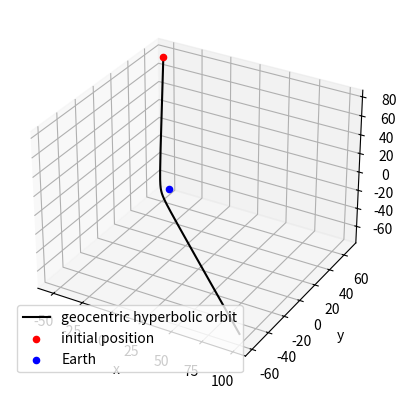
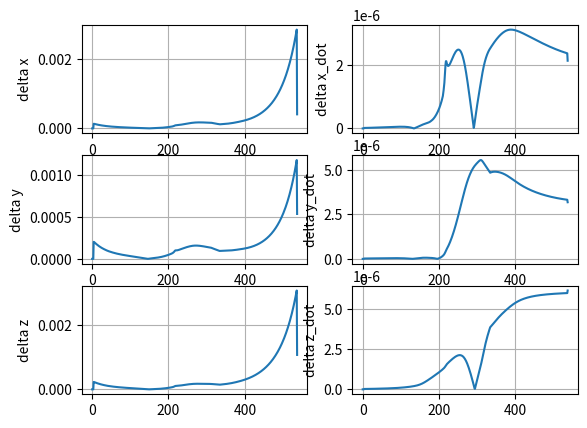

Write the Python code that produced these figures, in order.
# coding=utf-8

"""
@author: Hai-Shuo Wang
@email: wallen1732@gamil.com
@file: EarthGravity.py
@date: 3/8/23 18:35
@desc: 
"""
import numpy as np
from matplotlib import pyplot as plt
from scipy.integrate import *

def EarthAccel(GG,Mi,Posi,PosE):
    ME = 5.972E24  # kg, Earth mass
    Accel = np.zeros(6)
    Accel[0:3] = - GG*ME*Mi*(Posi - PosE)/np.linalg.norm(Posi - PosE)**3
    return Accel

def CenterMassAccel(GG,MA,PosE,PosCM):
    ME = 5.972E24  # kg, Earth mass
    Accel = np.zeros(6)
    Accel[0:3] = - GG * ME * MA * (PosCM - PosE) / np.linalg.norm(PosCM - PosE) ** 3
    return Accel


def EarthPos(timespan,PosVec0,Unit,Gravorder):
    '''
    This function will compute the Earth acceleration based on the given Geocentric hyperbolic orbit and initial position/velocity
    :param timespan: sec, epoch span
    :param PosVec0: Initial position (m) and velocity (m/sec) of Earth
    :param Unit: unit length (m), mass (kg), and time (sec)
    :return PosVec: Final position (m) and velocity (m/sec) of Earth
    :return PosVecSol.y: Normalized positions and velocities during whole integration
    '''
    Lunit, Munit, Tunit = Unit
    PosVec0_norm = PosVec0.copy()
    PosVec0_norm[0:3] = PosVec0[0:3] / Lunit
    PosVec0_norm[3:6] = PosVec0[3:6] * Tunit / Lunit
    timespan = timespan / Tunit
    mu = 1
    tol = 1E-13
    PosVecSol = solve_ivp(fun=FlybyOrbit, t_span=timespan, y0=PosVec0_norm, args=(mu,Gravorder), method='RK45', rtol=tol, atol=tol)
    PosVec = PosVecSol.y[:,-1].copy()
    PosVec[0:3] = PosVec[0:3] * Lunit
    PosVec[3:6] = PosVec[3:6] * Lunit / Tunit

    return PosVec,PosVecSol.y

def InitialEarthPV(MA,GG=1.):
    '''
    This function initialized the Earth orbit around Apophis.
    :param MA: kg, Asteroid mass
    :param GG: N*m^2/kg^2, Gravitaional parameter, default value is 1.
    :return:
    PosVec0: Initial position (m) and velocity (m/sec) of Earth
    Unit: unit length (m), mass (kg), and time (sec)
    '''
    M0 = 5.972E24  # kg, Earth mass
    R0 = 6378.1370E3  # m, Earth radius
    q = 3.72E7  # m, Periapsis radius
    ecc = 4.229  # eccentricity
    axi = q / (ecc - 1)  # axis
    inc = 47.8  # deg, Inclination
    ome = -143.9  # deg, Argument of periapsis
    Ome = 1.8  # deg, Longitude of asc. node
    f = -100.  # deg, true anomaly
    ele_deg = np.array([axi, ecc, inc, ome, Ome, f])
    ele_rad = ele_deg.copy()
    ele_rad[2:6] = ele_deg[2:6] * np.pi / 180  # degree to radian
    mu = GG * (M0 + MA)
    PosVec0 = Keplerian2hyperbola(mu, ele_rad)
    PosVec0 = PosVec0.flatten()

    # Unit normalization
    Lunit = R0
    Munit = MA + M0
    Tunit = np.sqrt(Lunit ** 3 / (GG * Munit))
    Unit = np.array([Lunit, Munit, Tunit])

    return PosVec0, Unit

def FlybyOrbit(t,PosVec,mu,order):
    '''
    This function provide a EOM of two-body problem
    Args:
        t: time
        PosVec: position and velocity
        mu: mass, parameter, G * M

    Returns:
        Accel: acceleration
    '''

    Vterm = np.empty([2,3])
    Accel = np.zeros(6)

    # Zero order term
    Vterm[0,:] = - mu * PosVec[0:3] / np.linalg.norm(PosVec[0:3])**3

    # 2nd order term
    C20 = -1.082635E-3
    C21 = -2.58198E-10
    C22 = 1.57457E-6
    x,y,z = PosVec[0:3]
    Vterm[1,0] = (3*x*(C20*(x**2+y**2-4*z**2)+2*C22*(-3*x**2+7*y**2+2*z**2)))/(2*(x**2+y**2+z**2)**(7/2))
    Vterm[1,1] = (3*y*(C20*(x**2+y**2-4*z**2)-2*C22*(7*x**2-3*y**2+2*z**2)))/(2*(x**2+y**2+z**2)**(7/2))
    Vterm[1,2] = (3*z*(10*C22*(-x**2+y**2)+C20*(3*x**2+3*y**2-2*z**2)))/(2*(x**2+y**2+z**2)**(7/2))

    Accel[0:3] = PosVec[3:6]
    for i in range(order):
        Accel[3:6] = Accel[3:6] + Vterm[i,:]
    return Accel

def Keplerian2hyperbola(mu,ele):
    '''
    This function transport the hyperbola orbital elements to position and velocity in inertial frame
    :param mu: G*(m1+m2) gravitational parameter
    :param ele: orbital elements
    :return: position and velocity
    '''
    [axi,ecc,inc,ome,Ome,f] = ele

    fboundary = np.arccos(-1./ecc)
    if f>fboundary or f< -fboundary:
        print('Error in "Keplerian2hyperbola": The true anomaly exceed the boundary f_boundary = ',
              fboundary*180/np.pi, 'deg')

    p = axi * (ecc ** 2 - 1)

    r = abs(p / (1 + ecc * np.cos(f)))

    Phat = np.array([[np.cos(Ome)*np.cos(ome) - np.sin(Ome)*np.sin(ome)*np.cos(inc)],
                     [np.sin(Ome)*np.cos(ome) + np.cos(Ome)*np.sin(ome)*np.cos(inc)],
                     [np.sin(ome)*np.sin(inc)]])
    Qhat = np.array([[-np.cos(Ome)*np.sin(ome) - np.sin(Ome)*np.cos(ome)*np.cos(inc)],
                     [-np.sin(Ome)*np.sin(ome) + np.cos(Ome)*np.cos(ome)*np.cos(inc)],
                     [np.cos(ome)*np.sin(inc)]])

    pos = r*np.cos(f)*Phat + r*np.sin(f)*Qhat

    vel = np.sqrt(mu/p)*(-np.sin(f)*Phat + (np.cos(f)+ecc)*Qhat)

    PV = np.append(pos,vel,axis=0)

    return PV

# Press the green button in the gutter to run the script.
if __name__ == '__main__':

    # Test: Keplerian2hyperbola
    mu = 1
    ele = np.array([1.,2.,0.,0.,0.,-80.])
    print('ele = ', ele,' deg')
    ele[2:6] = ele[2:6] * np.pi / 180  # degree to radian
    PV = Keplerian2hyperbola(mu,ele)
    print('PV = ',PV.flatten())

    Unit = np.array([1.,1.,1.])
    timespan = [0,10.]
    PV0 = PV.flatten()
    # PV0= np.array([1,0,0,0,0.5,0])
    Gravorder = 1
    PosVec, Sol = EarthPos(timespan, PV0, Unit, Gravorder)
    print('PosVec = ', PosVec)

    # Test integration with unit
    muA = 2.650 # m^3/sec^2
    timespan = [0,3*24*3600] # sec
    GG = 6.6742e-11 # G, N*m^2/kg^2
    MA = muA/GG # kg
    PosVec0, Unit = InitialEarthPV(MA,GG=GG)
    print('PosVec0 = ', PosVec0)
    Gravorder = 1
    PosVec,Sol = EarthPos(timespan,PosVec0,Unit, Gravorder)
    print('PosVec = ', PosVec)

    # Plot
    fig = plt.figure()
    ax1 = plt.axes(projection='3d')
    ax1.plot3D(Sol[0, :], Sol[1, :], Sol[2, :],c='black',label='geocentric hyperbolic orbit')  # 绘制空间曲线
    ax1.scatter3D(Sol[0, 0], Sol[1, 0], Sol[2, 0], c='red',s=20,label='initial position')
    ax1.scatter3D(0,0,0, c='blue',s=20,label='Earth')
    ax1.set_xlabel('x')
    ax1.set_ylabel('y')
    ax1.set_zlabel('z')
    plt.legend()
    plt.show()

    # Compare different gravity order
    muA = 2.650  # m^3/sec^2
    timespan = [0, 3 * 24 * 3600]  # sec
    GG = 6.6742e-11  # G, N*m^2/kg^2
    MA = muA / GG  # kg
    PosVec0, Unit = InitialEarthPV(MA, GG=GG)
    print('PosVec0 = ', PosVec0)
    Gravorder = 1
    PosVec1, Sol1 = EarthPos(timespan, PosVec0, Unit, Gravorder)
    Gravorder = 2
    PosVec2, Sol2 = EarthPos(timespan, PosVec0, Unit, Gravorder)

    # Plot
    fig = plt.figure()
    ax1 = fig.add_subplot(3,2,1)
    ax1.plot(abs(Sol1[0,:]-Sol2[0, :]))
    ax1.set_ylabel('delta x')
    ax1.grid()
    ax1 = fig.add_subplot(3, 2, 3)
    ax1.plot(abs(Sol1[1, :] - Sol2[1, :]))
    ax1.set_ylabel('delta y')
    ax1.grid()
    ax1 = fig.add_subplot(3, 2, 5)
    ax1.plot(abs(Sol1[2, :] - Sol2[2, :]))
    ax1.set_ylabel('delta z')
    ax1.grid()
    ax1 = fig.add_subplot(3, 2, 2)
    ax1.plot(abs(Sol1[3, :] - Sol2[3, :]))
    ax1.set_ylabel('delta x_dot')
    ax1.grid()
    ax1 = fig.add_subplot(3, 2, 4)
    ax1.plot(abs(Sol1[4, :] - Sol2[4, :]))
    ax1.set_ylabel('delta y_dot')
    ax1.grid()
    ax1 = fig.add_subplot(3, 2, 6)
    ax1.plot(abs(Sol1[5, :] - Sol2[5, :]))
    ax1.set_ylabel('delta z_dot')
    ax1.grid()
    plt.show()



# See PyCharm help at https://www.jetbrains.com/help/pycharm/
